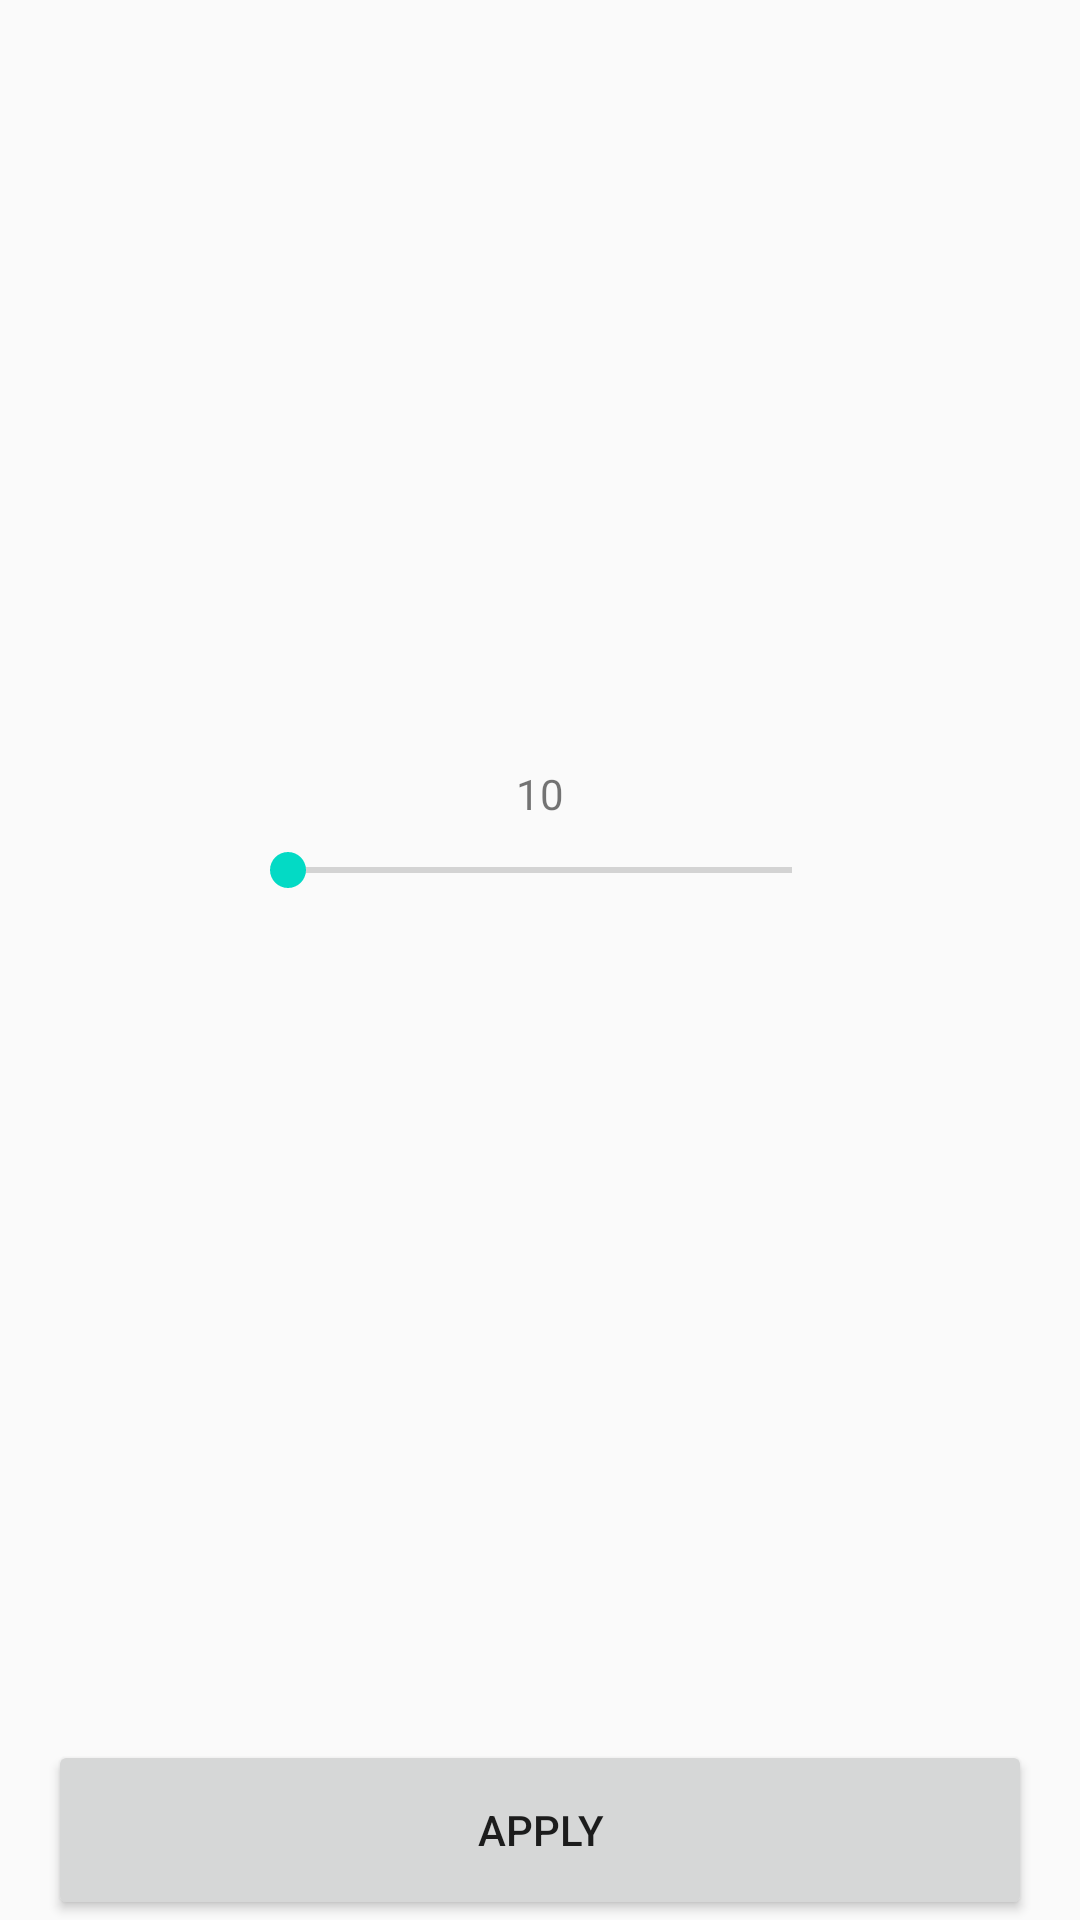

This screen was rendered from an Android layout file. Write that file and the resources it references.
<!-- AndroidManifest.xml: application theme AppMaterialTheme -->
<!-- res/layout/fragment_volume_config.xml -->
<?xml version="1.0" encoding="utf-8"?>
<androidx.constraintlayout.widget.ConstraintLayout xmlns:android="http://schemas.android.com/apk/res/android"
    xmlns:app="http://schemas.android.com/apk/res-auto"
    xmlns:tools="http://schemas.android.com/tools"
    android:layout_width="match_parent"
    android:layout_height="match_parent">

    <TextView
        android:id="@+id/volume_value"
        android:layout_width="wrap_content"
        android:layout_height="wrap_content"
        android:layout_marginBottom="16dp"
        android:text="10"
        app:layout_constraintBottom_toTopOf="@+id/imageView"
        app:layout_constraintEnd_toEndOf="@+id/seekBar"
        app:layout_constraintStart_toStartOf="@+id/seekBar" />

    <SeekBar
        android:id="@+id/seekBar"
        android:layout_width="200dp"
        android:layout_height="100dp"
        app:layout_constraintBottom_toTopOf="@+id/button_apply"
        app:layout_constraintEnd_toEndOf="parent"
        app:layout_constraintStart_toStartOf="parent"
        app:layout_constraintTop_toTopOf="parent" />

    <Button
        android:id="@+id/button_apply"
        android:layout_width="0dp"
        android:layout_height="60dp"
        android:layout_marginStart="16dp"
        android:layout_marginEnd="16dp"
        android:text="@string/apply"
        app:layout_constraintBottom_toBottomOf="parent"
        app:layout_constraintEnd_toEndOf="parent"
        app:layout_constraintStart_toStartOf="parent" />

    <ImageView
        android:id="@+id/imageView"
        android:layout_width="wrap_content"
        android:layout_height="wrap_content"
        android:layout_marginEnd="32dp"
        app:layout_constraintBottom_toBottomOf="@+id/seekBar"
        app:layout_constraintEnd_toStartOf="@+id/seekBar"
        app:layout_constraintTop_toTopOf="@+id/seekBar"
        app:srcCompat="@drawable/outline_volume_down_black_36" />

    <androidx.constraintlayout.widget.ConstraintLayout
        android:id="@+id/progress_view"
        android:layout_width="match_parent"
        android:layout_height="match_parent"
        android:clickable="true"
        android:focusable="true"
        android:visibility="invisible"
        app:layout_constraintBottom_toBottomOf="parent"
        app:layout_constraintEnd_toEndOf="parent"
        app:layout_constraintStart_toStartOf="parent"
        app:layout_constraintTop_toBottomOf="parent">

        <ProgressBar
            android:id="@+id/progressBar"
            style="?android:attr/progressBarStyle"
            android:layout_width="wrap_content"
            android:layout_height="wrap_content"
            app:layout_constraintBottom_toBottomOf="parent"
            app:layout_constraintEnd_toEndOf="parent"
            app:layout_constraintStart_toStartOf="parent"
            app:layout_constraintTop_toTopOf="parent" />
    </androidx.constraintlayout.widget.ConstraintLayout>

</androidx.constraintlayout.widget.ConstraintLayout>
<!-- resources referenced by this layout -->
<resources>
  <string name="apply">Apply</string>
  <style name="AppMaterialTheme" parent="Theme.MaterialComponents.Light.NoActionBar.Bridge">
          
          <item name="colorPrimary">@color/colorPrimary</item>
          <item name="colorPrimaryDark">@color/colorPrimaryDark</item>
          <item name="colorAccent">@color/colorAccent</item>
          <item name="windowActionModeOverlay">true</item>
      </style>
  <!-- not gathered from this repository: default colours our renderer supplied (Android Studio template values) -->
  <color name="colorPrimary">#FF6200EE</color>
  <color name="colorPrimaryDark">#FF3700B3</color>
  <color name="colorAccent">#FF03DAC5</color>
</resources>
